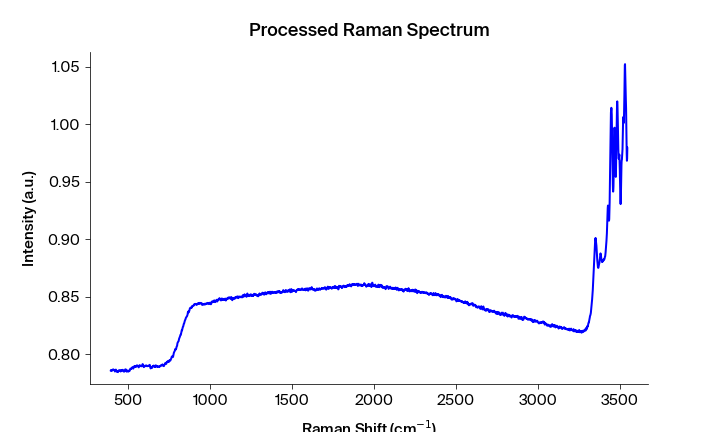

The file beside this chart, header and first rows:
Pixels #, Intensity (a.u.), Wavelength (nm), Raman shift (cm-1), Raman shift (cm-1) adjusted, Filtered Intensity (a.u.), Baselined Filtered Intensity (a.u.)
0.0, 0.7855, 543.4, 393.5, 393.2, 0.7855, -0.003448
1.0, 0.7861, 543.4, 395.4, 395.1, 0.7857, -0.003244
2.0, 0.7857, 543.5, 397.2, 396.9, 0.7857, -0.003244
3.0, 0.7857, 543.5, 399.1, 398.8, 0.7857, -0.003202
4.0, 0.7854, 543.6, 400.9, 400.6, 0.7857, -0.003202
5.0, 0.7858, 543.6, 402.8, 402.5, 0.7858, -0.003106
6.0, 0.7862, 543.7, 404.7, 404.4, 0.7862, -0.00279
7.0, 0.7863, 543.8, 406.5, 406.2, 0.7863, -0.002668
8.0, 0.7867, 543.8, 408.4, 408.1, 0.7863, -0.002649
9.0, 0.7865, 543.9, 410.2, 409.9, 0.7863, -0.002649
10.0, 0.7863, 543.9, 412.1, 411.8, 0.7863, -0.002649
11.0, 0.7862, 544, 413.9, 413.6, 0.7862, -0.002763
12.0, 0.786, 544, 415.8, 415.5, 0.786, -0.002904
13.0, 0.7855, 544.1, 417.7, 417.4, 0.7855, -0.003422
14.0, 0.7848, 544.1, 419.5, 419.2, 0.7855, -0.003423
15.0, 0.7852, 544.2, 421.4, 421.1, 0.7855, -0.003423
16.0, 0.7857, 544.3, 423.2, 422.9, 0.7857, -0.003253
17.0, 0.7865, 544.3, 425.1, 424.8, 0.7857, -0.003253
18.0, 0.786, 544.4, 426.9, 426.6, 0.7857, -0.003253
19.0, 0.7855, 544.4, 428.8, 428.5, 0.7855, -0.003424
20.0, 0.7847, 544.5, 430.6, 430.3, 0.785, -0.003906
21.0, 0.785, 544.5, 432.5, 432.2, 0.7847, -0.004199
22.0, 0.7847, 544.6, 434.4, 434, 0.7847, -0.004211
23.0, 0.7844, 544.6, 436.2, 435.9, 0.7847, -0.004199
24.0, 0.7843, 544.7, 438.1, 437.7, 0.7847, -0.004199
25.0, 0.7848, 544.7, 439.9, 439.6, 0.7848, -0.004185
26.0, 0.7854, 544.8, 441.8, 441.4, 0.7854, -0.003504
27.0, 0.7859, 544.9, 443.6, 443.3, 0.7854, -0.003504
28.0, 0.7855, 544.9, 445.5, 445.1, 0.7855, -0.003396
29.0, 0.7854, 545, 447.3, 447, 0.7858, -0.003175
30.0, 0.7858, 545, 449.2, 448.8, 0.7858, -0.003175
31.0, 0.7858, 545.1, 451, 450.7, 0.7858, -0.003175
32.0, 0.7858, 545.1, 452.9, 452.5, 0.7858, -0.003175
33.0, 0.7848, 545.2, 454.7, 454.4, 0.7858, -0.003156
34.0, 0.7856, 545.2, 456.6, 456.2, 0.7858, -0.00314
35.0, 0.7859, 545.3, 458.4, 458.1, 0.7856, -0.003333
36.0, 0.7861, 545.4, 460.3, 459.9, 0.7859, -0.003047
37.0, 0.7855, 545.4, 462.1, 461.7, 0.7859, -0.00302
38.0, 0.7859, 545.5, 464, 463.6, 0.7861, -0.002888
39.0, 0.7861, 545.5, 465.8, 465.4, 0.786, -0.002977
40.0, 0.7863, 545.6, 467.7, 467.3, 0.786, -0.002977
41.0, 0.786, 545.6, 469.5, 469.1, 0.786, -0.002977
42.0, 0.7851, 545.7, 471.3, 471, 0.7851, -0.003839
43.0, 0.7848, 545.7, 473.2, 472.8, 0.7848, -0.004161
44.0, 0.7848, 545.8, 475, 474.7, 0.7848, -0.004161
45.0, 0.7847, 545.8, 476.9, 476.5, 0.7848, -0.004162
46.0, 0.785, 545.9, 478.7, 478.3, 0.785, -0.003957
47.0, 0.7857, 546, 480.6, 480.2, 0.7857, -0.003233
48.0, 0.7867, 546, 482.4, 482, 0.7865, -0.002417
49.0, 0.7865, 546.1, 484.3, 483.9, 0.7865, -0.002417
50.0, 0.7866, 546.1, 486.1, 485.7, 0.7865, -0.002417
51.0, 0.7855, 546.2, 487.9, 487.6, 0.7855, -0.00343
52.0, 0.7855, 546.2, 489.8, 489.4, 0.7855, -0.003434
53.0, 0.7847, 546.3, 491.6, 491.2, 0.7853, -0.003679
54.0, 0.7852, 546.3, 493.5, 493.1, 0.7853, -0.003679
55.0, 0.7853, 546.4, 495.3, 494.9, 0.7853, -0.003679
56.0, 0.7857, 546.5, 497.2, 496.7, 0.7853, -0.003679
57.0, 0.7857, 546.5, 499, 498.6, 0.7853, -0.00368
58.0, 0.7847, 546.6, 500.8, 500.4, 0.7851, -0.003812
59.0, 0.7848, 546.6, 502.7, 502.3, 0.7851, -0.003812
... 1,988 more rows
